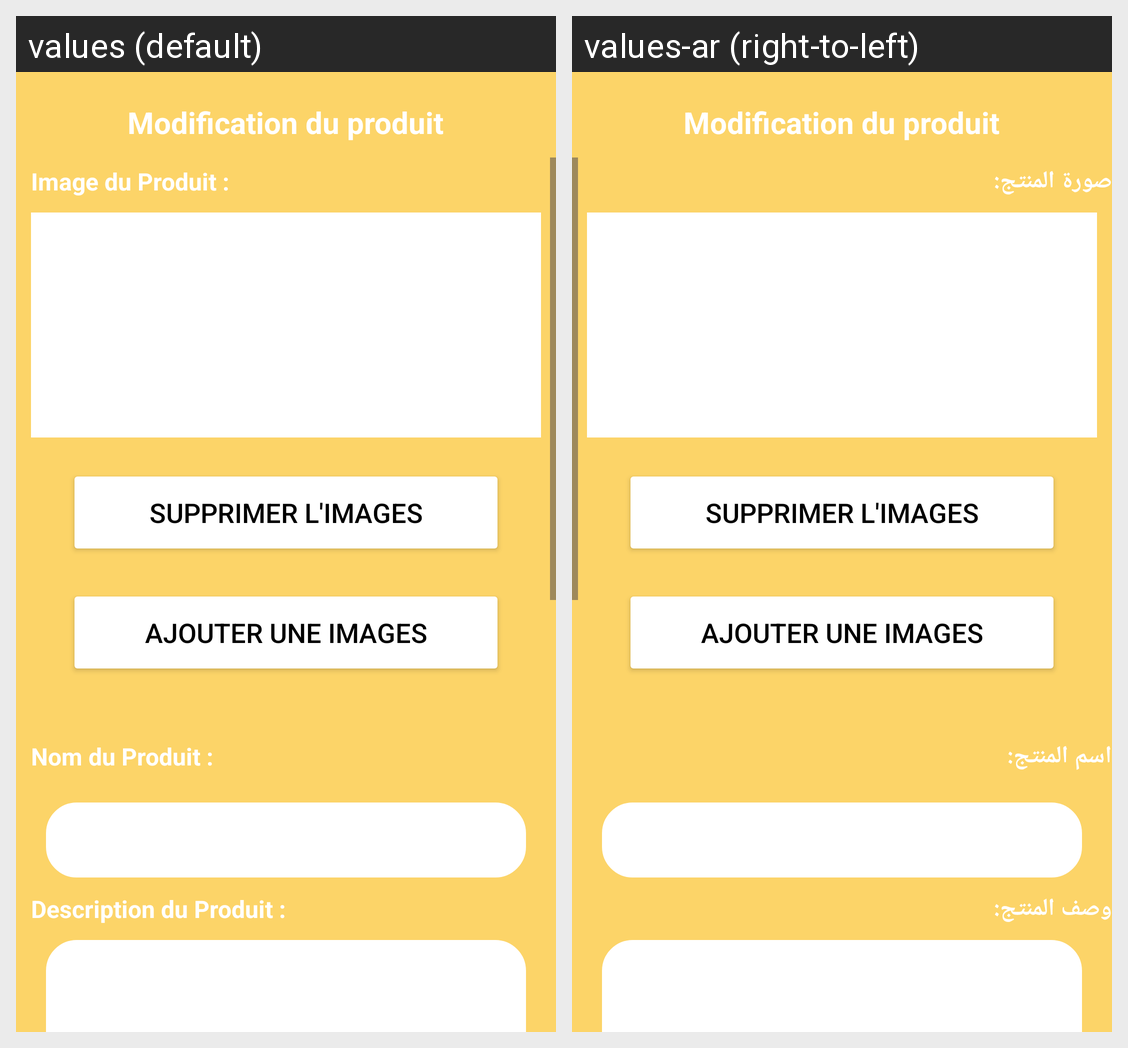

Locale-by-locale string values for the Android screen shown in this grid:
Android screen res/layout/activity_modification_produit.xml rendered under 2 locales, left to right: values (default), values-ar (right-to-left). Device: Nexus 5 (rendered at 1080×1920; each locale shown at half size, 540×960, under a caption strip naming it); theme Theme.JoutiaApp.
Strings drawn on this screen, with the default value and each locale's value (text and hints the layout hard-codes, and strings that could not be matched under every locale, appear in the picture but are not listed):

image_du_produit
  values: Image du Produit :
  values-ar: صورة المنتج:

nom_du_produit
  values: Nom du Produit :
  values-ar: اسم المنتج:

description_du_produit
  values: Description du Produit :
  values-ar: وصف المنتج:
